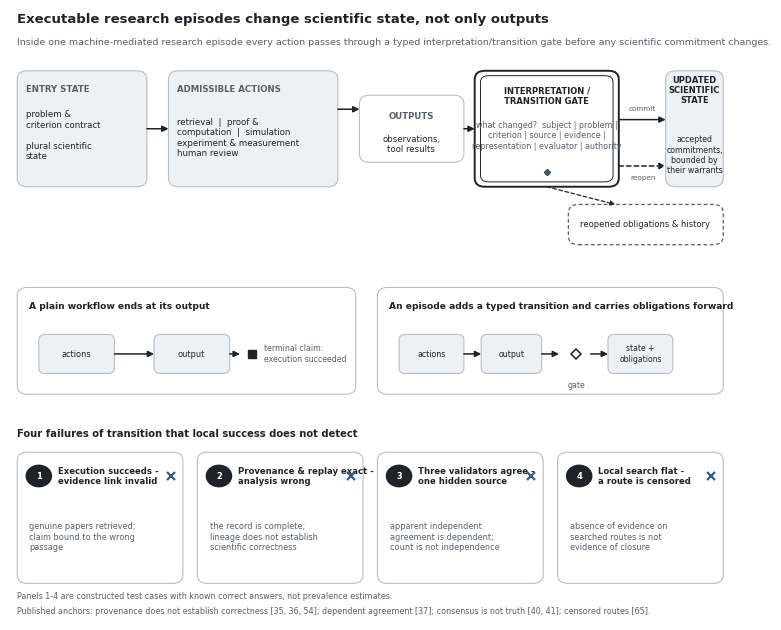

Source code (Python): (Note: this script raises an exception after producing the figure.)
#!/usr/bin/env python3
"""Machine Epistemics flagship - Figures 1-4 production render.
Vector PDF + 200 dpi PNG. Gate contract: no color-alone distinctions,
grayscale legible, no repository terminology, NMI Perspective style."""
import matplotlib
matplotlib.use("Agg")
import matplotlib.pyplot as plt
from matplotlib.patches import FancyBboxPatch, Rectangle, FancyArrowPatch, Circle

INK    = "#1F2328"
SUB    = "#57606A"
RULE   = "#B9BEC6"
LIGHT  = "#EEF1F4"
ACCENT = "#2F5B8F"   # emphasis only, always redundant with a symbol/label
WHITE  = "#FFFFFF"

plt.rcParams.update({
    "font.family": "sans-serif",
    "font.sans-serif": ["Helvetica Neue", "Helvetica", "Arial", "DejaVu Sans"],
    "pdf.fonttype": 42,
    "ps.fonttype": 42,
})
MM = 1 / 25.4

def new_ax(w_mm, h_mm):
    fig = plt.figure(figsize=(w_mm * MM, h_mm * MM))
    ax = fig.add_axes([0, 0, 1, 1])
    ax.set_xlim(0, 100); ax.set_ylim(0, 100); ax.axis("off")
    return fig, ax

def panel(ax, x, y, w, h, fc=LIGHT, ec=RULE, lw=0.8, rounding=1.4, ls="solid", z=1):
    p = FancyBboxPatch((x, y), w, h,
        boxstyle=f"round,pad=0,rounding_size={rounding}",
        facecolor=fc, edgecolor=ec, linewidth=lw, linestyle=ls,
        mutation_aspect=1.0, zorder=z)
    ax.add_patch(p); return p

def arrow(ax, x0, y0, x1, y1, ls="solid", lw=1.1, color=INK, ms=9, z=3):
    a = FancyArrowPatch((x0, y0), (x1, y1), arrowstyle="-|>",
        mutation_scale=ms, linewidth=lw, linestyle=ls, color=color,
        shrinkA=0, shrinkB=0, zorder=z)
    ax.add_patch(a); return a

def T(ax, x, y, s, size=7, color=INK, ha="left", va="center",
      weight="normal", style="normal", z=4, **kw):
    return ax.text(x, y, s, fontsize=size, color=color, ha=ha, va=va,
                   fontweight=weight, fontstyle=style, zorder=z, **kw)

AUDIT = {}

def audit(fig, ax, name):
    """Ground-truth checks: in-canvas extents + pairwise text-text collision."""
    fig.canvas.draw()
    r = fig.canvas.get_renderer()
    inv = ax.transData.inverted()
    bad = []
    boxes = []
    for t in ax.texts:
        bb = t.get_window_extent(renderer=r)
        (x0, y0), (x1, y1) = inv.transform([(bb.x0, bb.y0), (bb.x1, bb.y1)])
        if x0 < -0.3 or x1 > 100.3 or y0 < -0.3 or y1 > 100.3:
            bad.append(f"OUT-OF-CANVAS [{x0:.1f},{y0:.1f}]-[{x1:.1f},{y1:.1f}] "
                       f"'{t.get_text()[:48]}'")
        boxes.append((x0, y0, x1, y1, t.get_text()))
    TOL = 0.55  # data units; overlap must exceed this in BOTH axes to count
    for i in range(len(boxes)):
        for j in range(i + 1, len(boxes)):
            ax0, ay0, ax1, ay1, atx = boxes[i]
            bx0, by0, bx1, by1, btx = boxes[j]
            ox = min(ax1, bx1) - max(ax0, bx0)
            oy = min(ay1, by1) - max(ay0, by0)
            if ox > TOL and oy > TOL:
                bad.append(f"TEXT-COLLISION ov=({ox:.1f},{oy:.1f}) "
                           f"'{atx[:32]}' <-> '{btx[:32]}'")
    AUDIT.setdefault(name, []).extend(bad)

def check_x1(fig, ax, name, artists, limit, what):
    """Right-edge constraint: listed artists must not cross `limit`."""
    fig.canvas.draw()
    r = fig.canvas.get_renderer()
    inv = ax.transData.inverted()
    for t in artists:
        bb = t.get_window_extent(renderer=r)
        (x0, y0), (x1, y1) = inv.transform([(bb.x0, bb.y0), (bb.x1, bb.y1)])
        if x1 > limit:
            AUDIT.setdefault(name, []).append(
                f"{what} x1={x1:.1f} > {limit} '{t.get_text()[:48]}'")

def save(fig, name):
    audit(fig, fig.axes[0], name)
    fig.savefig(f"/tmp/figs/{name}.pdf", format="pdf")
    fig.savefig(f"/tmp/figs/{name}.png", dpi=200)
    plt.close(fig)
    print("rendered", name)

# ---------------------------------------------------------------- Figure 1
def fig1():
    fig, ax = new_ax(183, 155)
    T(ax, 1, 98.5, "Executable research episodes change scientific state, not only outputs",
      size=9.5, weight="bold")
    T(ax, 1, 94.6, "Inside one machine-mediated research episode every action passes through a typed "
      "interpretation/transition gate before any scientific commitment changes.",
      size=6.8, color=SUB)

    ytop, hh = 71.0, 19.0
    # entry state
    panel(ax, 1.0, ytop, 18.0, hh)
    T(ax, 2.2, ytop+hh-3.0, "ENTRY STATE", size=6.2, weight="bold", color=SUB)
    T(ax, 2.2, ytop+8.4, "problem &\ncriterion contract\n\nplural scientific\nstate", size=6.2)
    # actions
    panel(ax, 22.0, ytop, 23.5, hh)
    T(ax, 23.2, ytop+hh-3.0, "ADMISSIBLE ACTIONS", size=6.2, weight="bold", color=SUB)
    T(ax, 23.2, ytop+8.0, "retrieval  |  proof &\ncomputation  |  simulation\n"
      "experiment & measurement\nhuman review", size=6.2)
    # outputs
    panel(ax, 48.5, ytop+4.0, 14.5, 11.0, fc=WHITE)
    T(ax, 55.7, ytop+11.6, "OUTPUTS", size=6.2, weight="bold", color=SUB, ha="center")
    T(ax, 55.7, ytop+7.0, "observations,\ntool results", size=6.2, ha="center")
    # gate (typed) - double border + diamond glyph
    gp = panel(ax, 64.5, ytop, 20.0, hh, fc=WHITE, ec=INK, lw=1.4)
    panel(ax, 65.3, ytop+0.8, 18.4, hh-1.6, fc=WHITE, ec=INK, lw=0.7, rounding=1.1)
    T(ax, 74.5, ytop+hh-2.6, "INTERPRETATION /\nTRANSITION GATE", size=6.0,
      weight="bold", ha="center", va="top")
    T(ax, 74.5, ytop+8.4, "what changed?  subject | problem |\ncriterion | source | evidence |\n"
      "representation | evaluator | authority", size=5.8, ha="center", color=SUB)
    ax.plot([74.5], [ytop+2.4], marker="D", ms=3.4, color=ACCENT,
            markeredgecolor=INK, markeredgewidth=0.5, zorder=5, ls="none")
    # updated state + obligations
    panel(ax, 91.0, ytop, 8.0, hh, fc=LIGHT)
    T(ax, 95.0, ytop+hh-3.2, "UPDATED\nSCIENTIFIC\nSTATE", size=6.0, weight="bold", ha="center")
    T(ax, 95.0, ytop+5.2, "accepted\ncommitments,\nbounded by\ntheir warrants", size=5.7, ha="center")
    # reopened obligations tag (dashed, below gate)
    panel(ax, 77.5, ytop-9.5, 21.5, 6.6, fc=WHITE, ec=SUB, lw=0.9, ls=(0,(3,2)))
    T(ax, 88.2, ytop-6.2, "reopened obligations & history", size=6.0, ha="center")

    arrow(ax, 19.0, ytop+hh/2, 22.0, ytop+hh/2)
    arrow(ax, 45.5, ytop+hh/2+3.2, 48.5, ytop+hh/2+3.2)
    arrow(ax, 63.0, ytop+9.5, 64.5, ytop+9.5)
    # typed exits: commit (solid) / reopen (dashed)
    arrow(ax, 84.5, ytop+11.0, 91.0, ytop+11.0)
    arrow(ax, 84.5, ytop+3.4, 91.0, ytop+3.4, ls=(0,(3,2)))
    T(ax, 87.8, ytop+12.8, "commit", size=5.2, color=SUB, ha="center")
    T(ax, 87.8, ytop+1.4, "reopen", size=5.2, color=SUB, ha="center")
    arrow(ax, 74.5, ytop, 84.0, ytop-2.9, ls=(0,(3,2)), lw=0.9, ms=7)
    # contrast strip: plain workflow vs episode
    yc = 46.0
    panel(ax, 1.0, yc-9.0, 47.0, 17.5, fc=WHITE)
    T(ax, 2.6, yc+5.4, "A plain workflow ends at its output", size=6.6, weight="bold")
    panel(ax, 4.0, yc-5.6, 10.5, 6.4, fc=LIGHT, rounding=0.9)
    T(ax, 9.2, yc-2.4, "actions", size=5.9, ha="center")
    arrow(ax, 14.5, yc-2.4, 20.0, yc-2.4)
    panel(ax, 20.0, yc-5.6, 10.5, 6.4, fc=LIGHT, rounding=0.9)
    T(ax, 25.2, yc-2.4, "output", size=5.9, ha="center")
    ax.plot([33.6], [yc-2.4], marker="s", ms=5.2, color=INK, zorder=5, ls="none")
    arrow(ax, 30.5, yc-2.4, 31.9, yc-2.4)
    T(ax, 35.2, yc-2.4, "terminal claim:\nexecution succeeded", size=5.7, color=SUB)

    panel(ax, 51.0, yc-9.0, 48.0, 17.5, fc=WHITE)
    T(ax, 52.6, yc+5.4, "An episode adds a typed transition and carries obligations forward",
      size=6.6, weight="bold")
    panel(ax, 54.0, yc-5.6, 9.0, 6.4, fc=LIGHT, rounding=0.9)
    T(ax, 58.5, yc-2.4, "actions", size=5.7, ha="center")
    arrow(ax, 63.0, yc-2.4, 65.4, yc-2.4)
    panel(ax, 65.4, yc-5.6, 8.4, 6.4, fc=LIGHT, rounding=0.9)
    T(ax, 69.6, yc-2.4, "output", size=5.7, ha="center")
    arrow(ax, 73.8, yc-2.4, 76.2, yc-2.4)
    ax.plot([78.6], [yc-2.4], marker="D", ms=5.6, color=WHITE,
            markeredgecolor=INK, markeredgewidth=1.1, zorder=5, ls="none")
    arrow(ax, 80.6, yc-2.4, 83.0, yc-2.4)
    panel(ax, 83.0, yc-5.6, 9.0, 6.4, fc=LIGHT, rounding=0.9)
    T(ax, 87.5, yc-2.4, "state +\nobligations", size=5.5, ha="center")
    T(ax, 78.6, yc-7.6, "gate", size=5.7, color=SUB, ha="center")

    # four hostile examples
    ex = [
        ("1", "Execution succeeds -\nevidence link invalid",
              "genuine papers retrieved;\nclaim bound to the wrong\npassage"),
        ("2", "Provenance & replay exact -\nanalysis wrong",
              "the record is complete;\nlineage does not establish\nscientific correctness"),
        ("3", "Three validators agree -\none hidden source",
              "apparent independent\nagreement is dependent;\ncount is not independence"),
        ("4", "Local search flat -\na route is censored",
              "absence of evidence on\nsearched routes is not\nevidence of closure"),
    ]
    xs = [1.0, 26.0, 51.0, 76.0]
    T(ax, 1.0, 30.6, "Four failures of transition that local success does not detect",
      size=7.2, weight="bold")
    for (num, ttl, body), x0 in zip(ex, xs):
        panel(ax, x0, 6.0, 23.0, 21.5, fc=WHITE)
        ax.add_patch(Circle((x0+3.0, 23.6), 1.75, facecolor=INK, edgecolor=INK, zorder=5))
        T(ax, x0+3.0, 23.6, num, size=6.0, color=WHITE, ha="center", va="center",
          weight="bold", z=6)
        T(ax, x0+5.6, 23.6, ttl, size=6.1, weight="bold", va="center")
        ax.plot([x0+21.3], [23.6], marker="x", ms=6.0, color=ACCENT,
                markeredgewidth=1.6, zorder=5, ls="none")
        T(ax, x0+1.7, 13.6, body, size=5.9, color=SUB, va="center")
    T(ax, 1.0, 3.9, "Panels 1-4 are constructed test cases with known correct answers, not "
      "prevalence estimates.", size=5.8, color=SUB)
    T(ax, 1.0, 1.5, "Published anchors: provenance does not establish correctness [35, 36, 54]; "
      "dependent agreement [37]; consensus is not truth [40, 41]; censored routes [65].",
      size=5.8, color=SUB)
    save(fig, "fig1")

# ---------------------------------------------------------------- Figure 2
ROWS = [
    ("1",  "Formal learning &\ncomputational epistemology  [10]",        [1], [4]),
    ("2",  "Cybernetics, control &\nresilience engineering  [18-20]",    [],  [2, 4]),
    ("3",  "Metareasoning &\nactive learning  [15-17] †",                [2], []),
    ("4",  "Belief revision, truth\nmaintenance & diagnosis  [11-14] †‡",[3, 4], []),
    ("5",  "Formal abstraction &\nbehavioural equivalence  [24, 25]",    [5], []),
    ("6",  "Causal transportability &\nmeasurement invariance  [21, 22]",[5, 6], []),
    ("7",  "Metrology & traceability  [23]",                              [6], []),
    ("8",  "Statistical workflow\n& calibration  [27-29] ‡",             [9], [4, 8]),
    ("9",  "Software testing &\noracles  [32, 33] †",                    [4, 9], []),
    ("10", "Numerical analysis &\nvalidated computation  [30, 31]",       [],  [4, 5]),
    ("11", "Provenance &\nreproducibility  [35, 36, 54]",                [7], []),
    ("12", "Dependent evidence\nsynthesis  [34, 37]",                    [8, 9], []),
    ("13", "Assurance, argumentation\n& consensus  [38-41] †",           [8], [9, 10]),
    ("14", "Social epistemology &\nphilosophy of inquiry  [42-50]",      [10], [3, 8]),
    ("15", "Sociology of science &\nIndigenous data governance\n [51-53, 7]", [10], [6]),
    ("16", "Systematic review, metascience\n& performative evaluation\n [65, 66, 69]", [9], [11]),
    ("17", "AI for Science &\nautonomous laboratories  [1-5]",           [11], [2, 7]),
    ("18", "Epistemic control &\nspec-driven architectures  [59-61]",    [10], [7, 9]),
]
COLS = ["reliable learning & identifiability", "action & experiment selection",
        "belief dependency & revision", "diagnosis & discrimination",
        "relation & transport", "measurement & linking", "provenance & replay",
        "evidence combination", "evaluator response", "authority & permission",
        "end-to-end automation"]
KEY = ["C1 reliable learning & identifiability     C2 action & experiment "
       "selection     C3 belief dependency & revision     C4 diagnosis & discrimination",
       "C5 relation & transport     C6 measurement & linking     C7 provenance & "
       "replay     C8 evidence combination",
       "C9 evaluator response     C10 authority & permission     C11 end-to-end "
       "automation"]
GAPS = [
    ("provenance -> scientific validity",        "needs rows 9, 11, 12, 13"),
    ("relation -> downstream reuse / reopening", "needs rows 4, 5, 6"),
    ("evidence -> authority-bounded adoption",   "needs rows 12, 14, 15"),
    ("route stop -> scientific closure",         "needs rows 4, 16, 18"),
    ("local repair -> search-space escalation",  "needs rows 2, 3, 4"),
]

def fig2():
    fig, ax = new_ax(183, 158)
    T(ax, 1, 98.6, "Most component mechanisms are already owned by mature parent fields",
      size=9.5, weight="bold")
    T(ax, 1, 95.4, "Native ownership (rows) of scientific decisions (columns). The proposed "
      "field claims none\nof these columns; only the cross-row composition gaps (right) are "
      "under test.", size=6.8, color=SUB, va="top")
    # legend swatches (two rows, fully self-describing)
    lx = 1.0
    ax.add_patch(Rectangle((lx, 89.95), 1.5, 1.5, facecolor=INK, edgecolor=INK, lw=0.4))
    T(ax, lx+2.1, 90.7, "native core ownership", size=5.9, va="center")
    lx2 = lx + 22.5
    ax.add_patch(Rectangle((lx2, 89.95), 1.5, 1.5, facecolor=WHITE, edgecolor=INK,
                           lw=0.5, hatch="////"))
    T(ax, lx2+2.1, 90.7, "partial / contributing ownership", size=5.9, va="center")
    lx3 = lx2 + 30.5
    ax.plot([lx3+0.7], [90.7], marker="D", ms=4.2, color=WHITE,
            markeredgecolor=ACCENT, markeredgewidth=1.1, ls="none")
    T(ax, lx3+2.1, 90.7, "candidate composition gap (a parent composition may suffice)",
      size=5.9, va="center")
    ax.add_patch(Rectangle((lx, 87.35), 1.5, 1.5, facecolor=WHITE, edgecolor=INK,
                           lw=0.4))
    T(ax, lx+2.1, 88.1, "blank cell: not a native object of that field", size=5.9,
      va="center", color=SUB)

    m_left, colw = 30.0, 3.30
    top, rowh = 85.0, 3.92
    # column codes C1..C11 (full names in the key below the matrix)
    for j in range(11):
        cx = m_left + j*colw + colw/2
        T(ax, cx, top+1.6, f"C{j+1}", size=5.3, weight="bold", ha="center",
          va="bottom", color=SUB)
    ax.plot([m_left, m_left+11*colw], [top+1.0, top+1.0], color=RULE, lw=0.5)
    # rows
    row_labels = []
    for i, (num, label, core, part) in enumerate(ROWS):
        ry = top - i*rowh - rowh/2
        T(ax, 2.2, ry, num, size=5.6, color=SUB, va="center")
        row_labels.append(T(ax, 4.4, ry, label, size=5.2, va="center"))
        for j in range(11):
            cx0 = m_left + j*colw
            cy0 = ry - 1.32
            if (j+1) in core:
                ax.add_patch(Rectangle((cx0+0.62, cy0-0.62), 2.05, 2.05,
                             facecolor=INK, edgecolor=INK, lw=0.3))
            elif (j+1) in part:
                ax.add_patch(Rectangle((cx0+0.62, cy0-0.62), 2.05, 2.05,
                             facecolor=WHITE, edgecolor=INK, lw=0.5, hatch="////"))
        if i % 2 == 0:
            ax.add_patch(Rectangle((m_left, ry-rowh/2), 11*colw, rowh,
                         facecolor="#F7F8FA", edgecolor="none", zorder=0))
    ax.add_patch(Rectangle((m_left, top-18*rowh), 11*colw, 18*rowh,
                 facecolor="none", edgecolor=RULE, lw=0.8))
    for j in range(11):
        ax.plot([m_left+j*colw, m_left+j*colw], [top, top-18*rowh+0.4], color=RULE, lw=0.35)
    # gap panel (right)
    gx, gw = 70.5, 28.5
    gy0 = top - 18*rowh
    panel(ax, gx, gy0, gw, 18*rowh, fc=WHITE, ec=INK, lw=1.0)
    T(ax, gx+1.4, top-2.4, "CANDIDATE COMPOSITION GAPS", size=6.2, weight="bold")
    T(ax, gx+1.4, top-5.4, "each exists only where multiple\nrows must interact",
      size=5.5, color=SUB)
    for k, (gname, needs) in enumerate(GAPS):
        gy = top - 9.4 - k*6.55
        ax.plot([gx+2.3], [gy], marker="D", ms=4.6, color=WHITE,
                markeredgecolor=ACCENT, markeredgewidth=1.2, ls="none", zorder=5)
        T(ax, gx+4.6, gy, gname, size=5.6, weight="bold", va="center")
        T(ax, gx+4.6, gy-2.5, needs, size=5.5, color=SUB, va="center")
    T(ax, gx+1.4, top-44.0, "a parent composition may suffice:\nif it makes the same "
      "protected\ndecision, the field hypothesis\ncontracts", size=5.5, color=SUB,
      va="top")
    # column key (full column names)
    ky = 12.3
    for line in KEY:
        T(ax, 1.0, ky, line, size=5.4, color=SUB)
        ky -= 2.05
    # footnotes
    T(ax, 1, 5.6, "† bibliographic correction applied to this row's canonical source during "
      "the 2026-08-29 citation audit (one detail still unpinned for ref 38); see manuscript "
      "reference list.", size=5.4, color=SUB)
    T(ax, 1, 3.4, "‡ minor bibliographic fix applied (refs 12, 29).", size=5.4, color=SUB)
    T(ax, 1, 1.2, "Row sources are the manuscript's audited canonical references; no row "
      "cites an uncorrected wrong-attributed source.", size=5.4, color=SUB)
    # row labels must not run into the matrix
    check_x1(fig, ax, "fig2", row_labels, m_left - 0.4, "ROW-LABEL-OVERLAP")
    save(fig, "fig2")


# ---------------------------------------------------------------- Figure 3
QUADS = [
    ("1", "OBSERVE EPISTEMIC STATE",
     "What is distinguishable?\nWhat is structurally non-identifiable?",
     ["formal learning - identifiability & limits  [10]",
      "model-based diagnosis - discriminating tests  [14]",
      "measurement invariance - constructs across groups  [22]"],
     "apparent independent agreement\nproduced through a shared hidden source  [37, 40]",
     ["state / failure distinguishability; probe cost",
      "structural non-identifiability rate"]),
    ("2", "CONTROL & TRANSPORT TRANSITIONS",
     "What may change? What survives\ncontext change? What must reopen?",
     ["metareasoning - value of computations  [15-17] \u2020",
      "causal transportability - transport conditions  [21]",
      "abstract interpretation - sound relations  [24, 25]"],
     "an approximate transport silently inherits a\ndecision warranted only for the exact relation  [21, 24]",
     ["false / unsafe transport rate",
      "reopened-obligation precision"]),
    ("3", "ASSURE EVIDENCE & AUTHORITY",
     "Which support is independent?\nWhich evaluator stays valid?",
     ["severe testing - could the method expose the error  [34]",
      "oracle problem - what a check can reveal  [32, 33] \u2020",
      "assurance & argumentation - premises, defeaters  [38, 39] \u2020"],
     "evaluators reach consensus on a reproducible\nbut scientifically wrong computation  [35, 40]",
     ["support calibration under dependence",
      "evaluator false-pass rate"]),
    ("4", "GOVERN ESCALATION & CLOSURE",
     "Repair locally, escalate, or stop -\non what licensed evidence?",
     ["belief revision / truth maintenance - local repair,\n     selective reopening  [11-13] \u2020",
      "route-level stopping - censoring-aware stopping  [65]",
      "metascience - empirical study of evaluation  [66]"],
     "closure declared while a search route is censored  [65]",
     ["false closure rate under censored routes",
      "unnecessary refusal / over-conservatism rate"]),
]

def quad(ax, x, y, w, h, num, title, question, parents, failure, quants):
    panel(ax, x, y, w, h, fc=WHITE)
    ax.add_patch(Rectangle((x, y), w, h, facecolor="none", edgecolor=INK, lw=0.9))
    T(ax, x+1.8, y+h-3.2, num, size=7.2, weight="bold", color=ACCENT, va="center")
    T(ax, x+4.5, y+h-3.2, title, size=6.8, weight="bold", va="center")
    T(ax, x+1.8, y+h-8.8, question, size=5.6, color=SUB, va="center")
    yy = y + h - 11.8
    for p in parents:
        lines = p.count("\n") + 1
        ax.add_patch(Rectangle((x+1.9, yy-0.7), 1.4, 1.4, facecolor=INK,
                               edgecolor=INK, lw=0.3))
        T(ax, x+4.3, yy, p, size=5.8, va="center")
        yy -= 2.95 * lines
    ax.plot([x+2.6], [yy-0.5], marker="x", ms=5.4, color=ACCENT,
            markeredgewidth=1.5, zorder=5, ls="none")
    T(ax, x+4.3, yy-0.5, failure, size=5.8, va="center", color=INK)
    yy -= 2.95 * (failure.count("\n") + 1) + 2.1
    for q in quants:
        ax.plot([x+2.6], [yy], marker="D", ms=3.4, color=WHITE,
                markeredgecolor=INK, markeredgewidth=0.9, ls="none", zorder=5)
        T(ax, x+4.3, yy, q, size=5.8, va="center", color=SUB)
        yy -= 2.95

def fig3():
    fig, ax = new_ax(183, 150)
    T(ax, 1, 98.9, "Four control problems organize the research programme",
      size=9.5, weight="bold")
    T(ax, 1, 96.4, "Each problem ties mature parent methods (filled square) to an observable "
      "scientific decision,\nnames one cross-layer failure (x) and two measurable quantities "
      "(open diamond) - definitions, not measurements.", size=6.4, color=SUB, va="top")
    # center node between the two quadrant columns
    panel(ax, 45.0, 44.0, 10.0, 9.5, fc=LIGHT, ec=INK, lw=1.1)
    T(ax, 50.0, 51.5, "one bounded", size=5.9, ha="center", va="center", weight="bold")
    T(ax, 50.0, 49.0, "research", size=5.9, ha="center", va="center", weight="bold")
    T(ax, 50.0, 46.5, "episode", size=5.9, ha="center", va="center", weight="bold")
    arrow(ax, 46.5, 53.5, 43.5, 57.0, lw=0.9, ms=8)
    arrow(ax, 53.5, 53.5, 56.5, 57.0, lw=0.9, ms=8)
    arrow(ax, 46.5, 44.0, 43.5, 40.0, lw=0.9, ms=8)
    arrow(ax, 53.5, 44.0, 56.5, 40.0, lw=0.9, ms=8)
    quad(ax, 2.0, 54.0, 43.0, 37.0, *QUADS[0])
    quad(ax, 55.0, 54.0, 43.0, 37.0, *QUADS[1])
    quad(ax, 2.0, 5.5, 43.0, 37.0, *QUADS[2])
    quad(ax, 55.0, 5.5, 43.0, 37.0, *QUADS[3])
    T(ax, 1, 3.3, "\u2020 bibliographic correction applied to this row's canonical source "
      "during the 2026-08-29 citation audit (one detail still unpinned for ref 38).",
      size=5.4, color=SUB)
    T(ax, 1, 1.2, "Filled square = parent method; x = cross-layer failure mode; open diamond "
      "= measurable quantity (definition, not measurement).", size=5.4, color=SUB)
    save(fig, "fig3")


# ---------------------------------------------------------------- Figure 4
def stage(ax, x, y, w, h, head, sub):
    panel(ax, x, y, w, h, fc=LIGHT)
    T(ax, x+w/2, y+h-2.9, head, size=6.4, weight="bold", ha="center", va="center")
    T(ax, x+w/2, y+2.4, sub, size=5.9, color=SUB, ha="center", va="center")

def outcome(ax, x, y, w, h, head, sub, marker, mfc):
    panel(ax, x, y, w, h, fc=WHITE, ec=INK, lw=1.2)
    if mfc == "filled":
        ax.plot([x+4.4], [y+h-3.6], marker=marker, ms=5.4, color=ACCENT,
                markeredgecolor=INK, markeredgewidth=0.7, ls="none", zorder=6)
    else:
        ax.plot([x+4.4], [y+h-3.6], marker=marker, ms=5.4, color=WHITE,
                markeredgecolor=INK, markeredgewidth=1.0, ls="none", zorder=6)
    T(ax, x+7.6, y+h-3.6, head, size=6.3, weight="bold", va="center")
    T(ax, x+2.2, y+h-9.6, sub, size=5.9, color=SUB, va="center")

def fig4():
    fig, ax = new_ax(120, 172)
    T(ax, 2, 98.9, "What would found the field - and what would falsify it",
      size=9.0, weight="bold")
    T(ax, 2, 96.2, "A prospective comparison path. The field hypothesis strengthens only if a\n"
      "cross-domain residual survives the strongest parent composition under matched\n"
      "information; every other terminal is a legitimate scientific outcome.",
      size=6.0, color=SUB, va="top")
    bx, bw = 10.0, 80.0
    stage(ax, bx, 83.5, bw, 8.0, "NATIVE PARENT RECONSTRUCTION",
          "each parent rebuilt in its native representation; native verdicts preserved")
    arrow(ax, 50, 83.5, 50, 80.2)
    stage(ax, bx, 72.0, bw, 8.0, "STRONGEST INFORMATION-MATCHED PARENT COMPOSITION",
          "matched sources, tools, compute, human expertise, evaluator access")
    arrow(ax, 50, 72.0, 50, 68.7)
    stage(ax, bx, 60.5, bw, 8.0, "PROTECTED CROSS-DOMAIN TRANSITION CASES",
          "pre-declared cases where composition should fail - or suffice")
    arrow(ax, 50, 60.5, 50, 57.2)
    stage(ax, bx, 49.0, bw, 8.0, "INDEPENDENT EVALUATION",
          "prospective predictions only; retrospective explanations do not count")
    # fan rail
    ax.plot([50, 50], [49.0, 45.7], color=INK, lw=1.0, zorder=3)
    ax.plot([3.0, 97.0], [45.7, 45.7], color=INK, lw=1.0, zorder=3)
    arrow(ax, 27, 45.7, 27, 41.3); arrow(ax, 73, 45.7, 73, 41.3)
    ax.plot([3.0, 3.0], [45.7, 18.25], color=INK, lw=1.0, zorder=3)
    ax.plot([97.0, 97.0], [45.7, 18.25], color=INK, lw=1.0, zorder=3)
    arrow(ax, 3.0, 18.25, 5.9, 18.25); arrow(ax, 97.0, 18.25, 94.1, 18.25)
    outcome(ax, 6.0, 26.5, 42.0, 14.5, "STABLE CROSS-DOMAIN RESIDUAL",
            "field hypothesis strengthened -\nproceed to specialist sciences", "D", "filled")
    outcome(ax, 52.0, 26.5, 42.0, 14.5, "PARENT TIE / PARENT WIN",
            "integration engineering,\nnot a new science", "s", "open")
    outcome(ax, 6.0, 11.0, 42.0, 14.5, "DOMAIN-SPECIFIC ONLY",
            "return to native parent\ndisciplines", "o", "open")
    outcome(ax, 52.0, 11.0, 42.0, 14.5, "CANNOT INDEPENDENTLY\nADJUDICATE",
            "field separation unresolved", "^", "open")
    panel(ax, 3.0, 1.2, 94.0, 7.6, fc=WHITE, ec=SUB, lw=0.7, ls=(0,(3,2)))
    T(ax, 50, 7.1, "Non-compensatory gate", size=6.0, weight="bold", ha="center")
    T(ax, 50, 5.3, "critical failures - false completion, source corruption, unsafe transport,",
      size=5.6, color=SUB, ha="center", va="center")
    T(ax, 50, 3.7, "criterion drift, authority violation - cannot be bought with broader",
      size=5.6, color=SUB, ha="center", va="center")
    T(ax, 50, 2.1, "scope or higher average performance", size=5.6, color=SUB,
      ha="center", va="center")
    save(fig, "fig4")

if __name__ == "__main__":
    fig1(); fig2(); fig3(); fig4()
    total = sum(len(v) for v in AUDIT.values())
    for name in ("fig1", "fig2", "fig3", "fig4"):
        for v in AUDIT.get(name, []):
            print(f"AUDIT {name}: {v}")
    print(f"AUDIT_VIOLATIONS_TOTAL={total}")
    print("ALL RENDERED")
